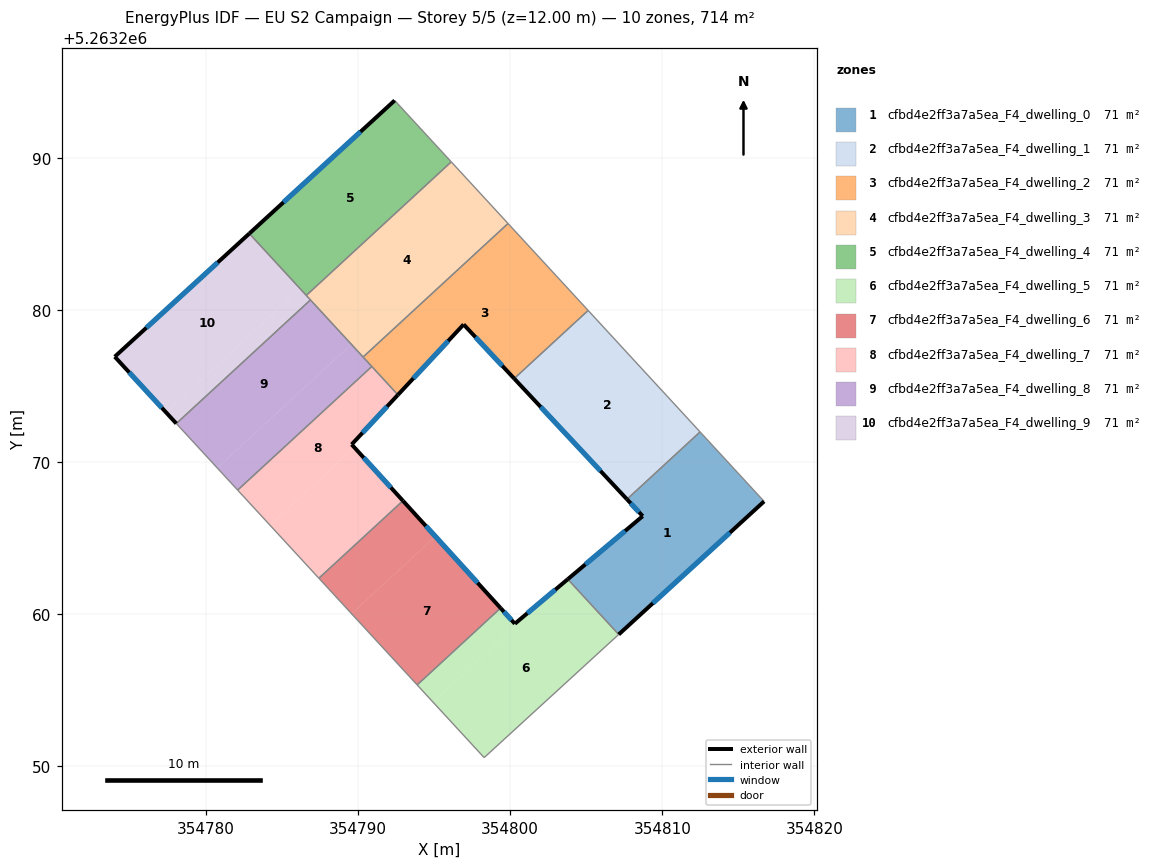
=== STOREY PLAN SPEC (per zone: floor XY polygon, exterior-wall plan segments, windows/doors) ===
zone 1: cfbd4e2ff3a7a5ea_F4_dwelling_0  (71.4 m²)
  floor: (354812.49, 5263271.98) (354816.70, 5263267.41) (354807.14, 5263258.66) (354803.79, 5263262.29) (354808.72, 5263266.44) (354807.68, 5263267.55)
  exterior wall: (354808.72, 5263266.44) – (354803.79, 5263262.29)  [6.4 m]
    window: (354807.56, 5263265.47) – (354804.95, 5263263.27)  [5.4 m²]
  exterior wall: (354807.68, 5263267.55) – (354808.72, 5263266.44)  [1.5 m]
    window: (354807.92, 5263267.29) – (354808.47, 5263266.70)  [1.3 m²]
  exterior wall: (354807.14, 5263258.66) – (354816.70, 5263267.41)  [13.0 m]
    window: (354809.38, 5263260.71) – (354814.45, 5263265.35)  [10.9 m²]
  interior walls: 3
zone 2: cfbd4e2ff3a7a5ea_F4_dwelling_1  (71.4 m²)
  floor: (354805.13, 5263279.96) (354812.49, 5263271.98) (354807.68, 5263267.55) (354800.27, 5263275.48)
  exterior wall: (354800.27, 5263275.48) – (354807.68, 5263267.55)  [10.9 m]
    window: (354802.01, 5263273.62) – (354805.94, 5263269.41)  [9.2 m²]
  interior walls: 3
zone 3: cfbd4e2ff3a7a5ea_F4_dwelling_2  (71.4 m²)
  floor: (354799.86, 5263285.68) (354805.13, 5263279.96) (354800.27, 5263275.48) (354796.94, 5263279.04) (354792.62, 5263274.41) (354790.33, 5263276.90)
  exterior wall: (354792.62, 5263274.41) – (354796.94, 5263279.04)  [6.3 m]
    window: (354793.64, 5263275.50) – (354795.93, 5263277.95)  [5.3 m²]
  exterior wall: (354796.94, 5263279.04) – (354800.27, 5263275.48)  [4.9 m]
    window: (354797.72, 5263278.21) – (354799.49, 5263276.32)  [4.1 m²]
  interior walls: 5
zone 4: cfbd4e2ff3a7a5ea_F4_dwelling_3  (71.4 m²)
  floor: (354796.13, 5263289.73) (354799.86, 5263285.68) (354790.33, 5263276.90) (354786.60, 5263280.95)
  interior walls: 5
zone 5: cfbd4e2ff3a7a5ea_F4_dwelling_4  (71.4 m²)
  floor: (354792.41, 5263293.76) (354796.13, 5263289.73) (354786.60, 5263280.95) (354782.85, 5263285.02)
  exterior wall: (354792.41, 5263293.76) – (354782.85, 5263285.02)  [13.0 m]
    window: (354790.17, 5263291.71) – (354785.10, 5263287.07)  [10.9 m²]
  interior walls: 3
zone 6: cfbd4e2ff3a7a5ea_F4_dwelling_5  (71.4 m²)
  floor: (354803.79, 5263262.29) (354807.14, 5263258.66) (354798.29, 5263250.56) (354794.94, 5263254.20) (354800.41, 5263259.24) (354799.37, 5263260.40) (354800.31, 5263259.36)
  floor: (354799.37, 5263260.39) (354800.40, 5263259.25) (354800.41, 5263259.24) (354794.94, 5263254.20) (354793.89, 5263255.34)
  exterior wall: (354800.31, 5263259.36) – (354799.37, 5263260.40)  [1.4 m]
    window: (354800.09, 5263259.61) – (354799.59, 5263260.15)  [1.2 m²]
  exterior wall: (354803.79, 5263262.29) – (354800.31, 5263259.36)  [4.5 m]
    window: (354802.97, 5263261.61) – (354801.13, 5263260.05)  [3.8 m²]
  interior walls: 4
zone 7: cfbd4e2ff3a7a5ea_F4_dwelling_6  (71.4 m²)
  floor: (354795.08, 5263265.10) (354799.37, 5263260.39) (354793.89, 5263255.34) (354789.57, 5263260.02)
  floor: (354792.95, 5263267.45) (354795.08, 5263265.10) (354789.57, 5263260.02) (354787.43, 5263262.36)
  floor: (354796.29, 5263263.78) (354796.33, 5263263.74) (354799.06, 5263260.74) (354795.08, 5263265.10) (354792.95, 5263267.45)
  exterior wall: (354799.37, 5263260.40) – (354792.95, 5263267.45)  [9.5 m]
    window: (354797.86, 5263262.05) – (354794.46, 5263265.79)  [8.0 m²]
  interior walls: 3
zone 8: cfbd4e2ff3a7a5ea_F4_dwelling_7  (71.4 m²)
  floor: (354789.76, 5263270.95) (354792.95, 5263267.45) (354787.43, 5263262.36) (354784.21, 5263265.84)
  floor: (354790.91, 5263276.28) (354792.62, 5263274.41) (354789.58, 5263271.15) (354789.76, 5263270.95) (354784.21, 5263265.84) (354782.09, 5263268.15)
  exterior wall: (354789.58, 5263271.15) – (354792.62, 5263274.41)  [4.5 m]
    window: (354790.30, 5263271.92) – (354791.91, 5263273.65)  [3.8 m²]
  exterior wall: (354792.95, 5263267.45) – (354789.58, 5263271.15)  [5.0 m]
    window: (354792.16, 5263268.32) – (354790.37, 5263270.28)  [4.2 m²]
  interior walls: 4
zone 9: cfbd4e2ff3a7a5ea_F4_dwelling_8  (71.4 m²)
  floor: (354789.56, 5263277.73) (354790.91, 5263276.28) (354782.09, 5263268.15) (354780.74, 5263269.61)
  floor: (354786.87, 5263280.65) (354789.56, 5263277.73) (354780.74, 5263269.61) (354778.05, 5263272.53)
  interior walls: 5
zone 10: cfbd4e2ff3a7a5ea_F4_dwelling_9  (71.4 m²)
  floor: (354782.85, 5263285.02) (354786.20, 5263281.38) (354777.38, 5263273.26) (354774.01, 5263276.92)
  floor: (354786.20, 5263281.38) (354786.87, 5263280.65) (354778.05, 5263272.53) (354777.38, 5263273.26)
  exterior wall: (354774.01, 5263276.92) – (354778.05, 5263272.53)  [6.0 m]
    window: (354774.96, 5263275.89) – (354777.10, 5263273.56)  [5.0 m²]
  exterior wall: (354782.85, 5263285.02) – (354774.01, 5263276.92)  [12.0 m]
    window: (354780.78, 5263283.11) – (354776.08, 5263278.82)  [10.1 m²]
  interior walls: 3

=== DERIVED (storey summary) ===
Building: EU S2 Campaign
Storey: 5 of 5  (floor level z = 12.00 m)
Storey gross floor area: 713.8 m²
Zones on this storey: 10
  - cfbd4e2ff3a7a5ea_F4_dwelling_0: floor 71.4 m²; exterior wall 20.9 m (62.7 m²); 3 window(s) 17.6 m²; WWR 28.1%
  - cfbd4e2ff3a7a5ea_F4_dwelling_1: floor 71.4 m²; exterior wall 10.9 m (32.6 m²); 1 window(s) 9.2 m²; WWR 28.1%
  - cfbd4e2ff3a7a5ea_F4_dwelling_2: floor 71.4 m²; exterior wall 11.2 m (33.6 m²); 2 window(s) 9.5 m²; WWR 28.1%
  - cfbd4e2ff3a7a5ea_F4_dwelling_3: floor 71.4 m²
  - cfbd4e2ff3a7a5ea_F4_dwelling_4: floor 71.4 m²; exterior wall 13.0 m (38.9 m²); 1 window(s) 10.9 m²; WWR 28.1%
  - cfbd4e2ff3a7a5ea_F4_dwelling_5: floor 71.4 m²; exterior wall 5.9 m (17.8 m²); 2 window(s) 5.0 m²; WWR 28.1%
  - cfbd4e2ff3a7a5ea_F4_dwelling_6: floor 71.4 m²; exterior wall 9.5 m (28.6 m²); 1 window(s) 8.0 m²; WWR 28.1%
  - cfbd4e2ff3a7a5ea_F4_dwelling_7: floor 71.4 m²; exterior wall 9.5 m (28.4 m²); 2 window(s) 8.0 m²; WWR 28.1%
  - cfbd4e2ff3a7a5ea_F4_dwelling_8: floor 71.4 m²
  - cfbd4e2ff3a7a5ea_F4_dwelling_9: floor 71.4 m²; exterior wall 18.0 m (53.9 m²); 2 window(s) 15.2 m²; WWR 28.1%
Zone adjacency (shared interzone walls):
  - cfbd4e2ff3a7a5ea_F4_dwelling_0 ↔ cfbd4e2ff3a7a5ea_F4_dwelling_1
  - cfbd4e2ff3a7a5ea_F4_dwelling_0 ↔ cfbd4e2ff3a7a5ea_F4_dwelling_5
  - cfbd4e2ff3a7a5ea_F4_dwelling_1 ↔ cfbd4e2ff3a7a5ea_F4_dwelling_2
  - cfbd4e2ff3a7a5ea_F4_dwelling_2 ↔ cfbd4e2ff3a7a5ea_F4_dwelling_3
  - cfbd4e2ff3a7a5ea_F4_dwelling_2 ↔ cfbd4e2ff3a7a5ea_F4_dwelling_7
  - cfbd4e2ff3a7a5ea_F4_dwelling_2 ↔ cfbd4e2ff3a7a5ea_F4_dwelling_8
  - cfbd4e2ff3a7a5ea_F4_dwelling_3 ↔ cfbd4e2ff3a7a5ea_F4_dwelling_4
  - cfbd4e2ff3a7a5ea_F4_dwelling_3 ↔ cfbd4e2ff3a7a5ea_F4_dwelling_8
  - cfbd4e2ff3a7a5ea_F4_dwelling_3 ↔ cfbd4e2ff3a7a5ea_F4_dwelling_9
  - cfbd4e2ff3a7a5ea_F4_dwelling_4 ↔ cfbd4e2ff3a7a5ea_F4_dwelling_9
  - cfbd4e2ff3a7a5ea_F4_dwelling_5 ↔ cfbd4e2ff3a7a5ea_F4_dwelling_6
  - cfbd4e2ff3a7a5ea_F4_dwelling_6 ↔ cfbd4e2ff3a7a5ea_F4_dwelling_7
  - cfbd4e2ff3a7a5ea_F4_dwelling_7 ↔ cfbd4e2ff3a7a5ea_F4_dwelling_8
  - cfbd4e2ff3a7a5ea_F4_dwelling_8 ↔ cfbd4e2ff3a7a5ea_F4_dwelling_9